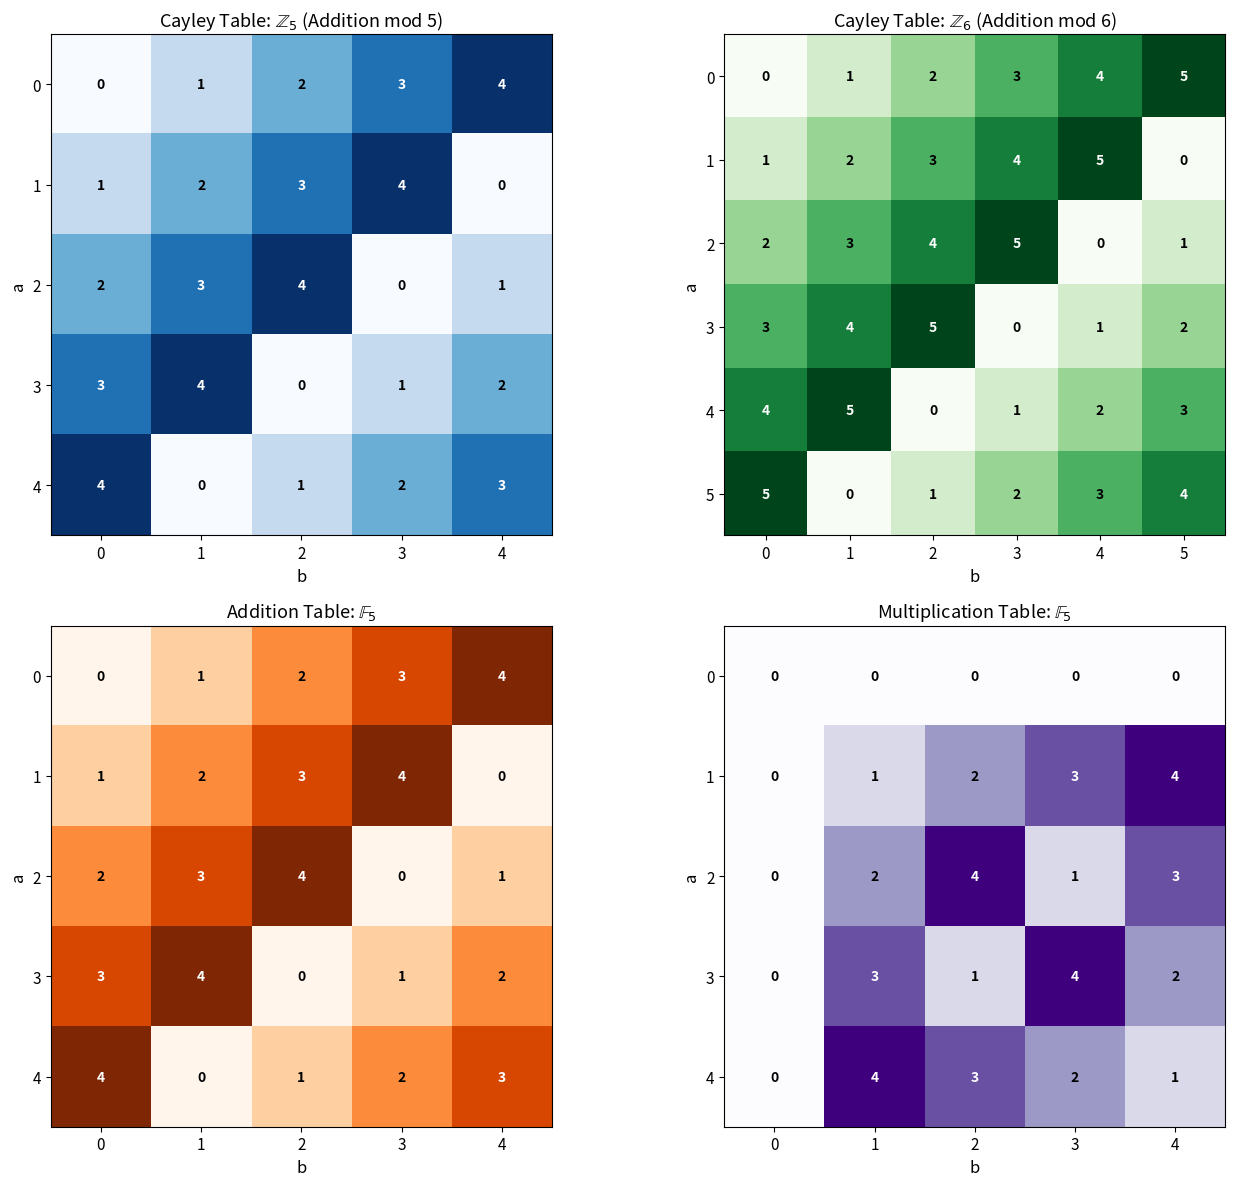

Recreate this plot in Python.
import numpy as np
import matplotlib.pyplot as plt
from itertools import product

# Set up matplotlib for publication-quality figures
plt.rcParams['figure.figsize'] = (14, 10)
plt.rcParams['font.size'] = 11
plt.rcParams['axes.labelsize'] = 12
plt.rcParams['axes.titlesize'] = 13

class CyclicGroup:
    """Implementation of the cyclic group Z_n under addition modulo n."""
    
    def __init__(self, n):
        self.n = n
        self.elements = list(range(n))
        self.identity = 0
    
    def operate(self, a, b):
        """Group operation: addition modulo n."""
        return (a + b) % self.n
    
    def inverse(self, a):
        """Compute the inverse of element a."""
        return (self.n - a) % self.n
    
    def cayley_table(self):
        """Generate the Cayley (multiplication) table."""
        table = np.zeros((self.n, self.n), dtype=int)
        for i, a in enumerate(self.elements):
            for j, b in enumerate(self.elements):
                table[i, j] = self.operate(a, b)
        return table
    
    def verify_group_axioms(self):
        """Verify all group axioms hold."""
        # Closure (automatic by modular arithmetic)
        closure = all(
            self.operate(a, b) in self.elements
            for a, b in product(self.elements, repeat=2)
        )
        
        # Associativity
        associativity = all(
            self.operate(self.operate(a, b), c) == self.operate(a, self.operate(b, c))
            for a, b, c in product(self.elements, repeat=3)
        )
        
        # Identity
        identity = all(
            self.operate(self.identity, a) == a and self.operate(a, self.identity) == a
            for a in self.elements
        )
        
        # Inverse
        inverse = all(
            self.operate(a, self.inverse(a)) == self.identity
            for a in self.elements
        )
        
        return {'closure': closure, 'associativity': associativity, 
                'identity': identity, 'inverse': inverse}

# Demonstrate with Z_6
Z6 = CyclicGroup(6)
print(f"Cyclic Group Z_6")
print(f"Elements: {Z6.elements}")
print(f"Identity: {Z6.identity}")
print(f"\nInverses:")
for a in Z6.elements:
    print(f"  {a}^(-1) = {Z6.inverse(a)}")
print(f"\nGroup Axioms Verified: {Z6.verify_group_axioms()}")

class FiniteField:
    """Implementation of finite field F_p for prime p."""
    
    def __init__(self, p):
        if not self._is_prime(p):
            raise ValueError(f"{p} is not prime")
        self.p = p
        self.elements = list(range(p))
        self.additive_identity = 0
        self.multiplicative_identity = 1
    
    @staticmethod
    def _is_prime(n):
        if n < 2:
            return False
        for i in range(2, int(n**0.5) + 1):
            if n % i == 0:
                return False
        return True
    
    def add(self, a, b):
        """Field addition."""
        return (a + b) % self.p
    
    def multiply(self, a, b):
        """Field multiplication."""
        return (a * b) % self.p
    
    def additive_inverse(self, a):
        """Compute -a in the field."""
        return (self.p - a) % self.p
    
    def multiplicative_inverse(self, a):
        """Compute a^(-1) using extended Euclidean algorithm."""
        if a == 0:
            raise ValueError("Zero has no multiplicative inverse")
        # Using Fermat's little theorem: a^(-1) = a^(p-2) mod p
        return pow(a, self.p - 2, self.p)
    
    def addition_table(self):
        """Generate addition table."""
        table = np.zeros((self.p, self.p), dtype=int)
        for i, a in enumerate(self.elements):
            for j, b in enumerate(self.elements):
                table[i, j] = self.add(a, b)
        return table
    
    def multiplication_table(self):
        """Generate multiplication table."""
        table = np.zeros((self.p, self.p), dtype=int)
        for i, a in enumerate(self.elements):
            for j, b in enumerate(self.elements):
                table[i, j] = self.multiply(a, b)
        return table

# Demonstrate with F_7
F7 = FiniteField(7)
print(f"Finite Field F_7")
print(f"Elements: {F7.elements}")
print(f"\nMultiplicative Inverses:")
for a in F7.elements[1:]:  # Skip 0
    inv = F7.multiplicative_inverse(a)
    print(f"  {a}^(-1) = {inv}  (verify: {a} × {inv} = {F7.multiply(a, inv)})")

def plot_cayley_table(table, title, elements, ax, cmap='viridis'):
    """Visualize a Cayley table as a heatmap."""
    n = len(elements)
    im = ax.imshow(table, cmap=cmap, aspect='equal')
    
    # Add text annotations
    for i in range(n):
        for j in range(n):
            text_color = 'white' if table[i, j] > n/2 else 'black'
            ax.text(j, i, str(table[i, j]), ha='center', va='center', 
                   fontsize=10, color=text_color, fontweight='bold')
    
    ax.set_xticks(range(n))
    ax.set_yticks(range(n))
    ax.set_xticklabels(elements)
    ax.set_yticklabels(elements)
    ax.set_xlabel('b')
    ax.set_ylabel('a')
    ax.set_title(title)
    
    return im

# Create visualization
fig, axes = plt.subplots(2, 2, figsize=(14, 12))

# Z_5 Cayley table (cyclic group)
Z5 = CyclicGroup(5)
plot_cayley_table(Z5.cayley_table(), 
                  r'Cayley Table: $\mathbb{Z}_5$ (Addition mod 5)', 
                  Z5.elements, axes[0, 0], cmap='Blues')

# Z_6 Cayley table
plot_cayley_table(Z6.cayley_table(), 
                  r'Cayley Table: $\mathbb{Z}_6$ (Addition mod 6)', 
                  Z6.elements, axes[0, 1], cmap='Greens')

# F_5 addition table
F5 = FiniteField(5)
plot_cayley_table(F5.addition_table(), 
                  r'Addition Table: $\mathbb{F}_5$', 
                  F5.elements, axes[1, 0], cmap='Oranges')

# F_5 multiplication table
plot_cayley_table(F5.multiplication_table(), 
                  r'Multiplication Table: $\mathbb{F}_5$', 
                  F5.elements, axes[1, 1], cmap='Purples')

plt.tight_layout()
plt.savefig('plot.png', dpi=150, bbox_inches='tight')
plt.show()

print("Plot saved to plot.png")

def homomorphism_Z6_to_Z2(x):
    """Natural homomorphism from Z_6 to Z_2 (parity map)."""
    return x % 2

def verify_homomorphism(G, H, phi):
    """Verify that phi is a valid group homomorphism."""
    for a in G.elements:
        for b in G.elements:
            lhs = phi(G.operate(a, b))
            rhs = H.operate(phi(a), phi(b))
            if lhs != rhs:
                return False
    return True

Z2 = CyclicGroup(2)

print("Homomorphism φ: Z_6 → Z_2 (mod 2)")
print("="*40)
print("\nMapping:")
for x in Z6.elements:
    print(f"  φ({x}) = {homomorphism_Z6_to_Z2(x)}")

is_hom = verify_homomorphism(Z6, Z2, homomorphism_Z6_to_Z2)
print(f"\nIs valid homomorphism: {is_hom}")

# Find kernel
kernel = [x for x in Z6.elements if homomorphism_Z6_to_Z2(x) == Z2.identity]
print(f"Kernel: {kernel}")
print(f"ker(φ) = {{{', '.join(map(str, kernel))}}} = {len(kernel)}Z_6")

def find_subgroups(G):
    """Find all subgroups of a cyclic group."""
    subgroups = []
    n = G.n
    
    # Divisors of n give subgroup orders
    divisors = [d for d in range(1, n+1) if n % d == 0]
    
    for d in divisors:
        # Subgroup of order d generated by n/d
        generator = n // d
        subgroup = set()
        element = 0
        for _ in range(d):
            subgroup.add(element)
            element = G.operate(element, generator)
        subgroups.append(sorted(subgroup))
    
    return subgroups

print("Subgroups of Z_12")
print("="*40)
Z12 = CyclicGroup(12)
subgroups = find_subgroups(Z12)

for H in subgroups:
    index = Z12.n // len(H)
    print(f"H = {{{', '.join(map(str, H))}}}, |H| = {len(H)}, [Z_12 : H] = {index}")

print(f"\nLagrange's Theorem verified: All subgroup orders {[len(H) for H in subgroups]} divide 12")

class PolynomialRing:
    """Polynomial ring over a finite field."""
    
    def __init__(self, field):
        self.field = field
    
    def add(self, p, q):
        """Add two polynomials (coefficient arrays)."""
        max_len = max(len(p), len(q))
        p_padded = list(p) + [0] * (max_len - len(p))
        q_padded = list(q) + [0] * (max_len - len(q))
        return [self.field.add(a, b) for a, b in zip(p_padded, q_padded)]
    
    def multiply(self, p, q):
        """Multiply two polynomials."""
        result = [0] * (len(p) + len(q) - 1)
        for i, a in enumerate(p):
            for j, b in enumerate(q):
                result[i + j] = self.field.add(
                    result[i + j], 
                    self.field.multiply(a, b)
                )
        return result
    
    def format_polynomial(self, p):
        """Format polynomial for display."""
        terms = []
        for i, coef in enumerate(p):
            if coef != 0:
                if i == 0:
                    terms.append(str(coef))
                elif i == 1:
                    terms.append(f"{coef}x" if coef != 1 else "x")
                else:
                    terms.append(f"{coef}x^{i}" if coef != 1 else f"x^{i}")
        return " + ".join(terms) if terms else "0"

# Demonstrate polynomial arithmetic over F_5
PR = PolynomialRing(F5)

# p(x) = 2 + 3x + x^2
p = [2, 3, 1]
# q(x) = 1 + 4x
q = [1, 4]

print(f"Polynomial Ring F_5[x]")
print("="*40)
print(f"p(x) = {PR.format_polynomial(p)}")
print(f"q(x) = {PR.format_polynomial(q)}")
print(f"\np(x) + q(x) = {PR.format_polynomial(PR.add(p, q))}")
print(f"p(x) × q(x) = {PR.format_polynomial(PR.multiply(p, q))}")

from itertools import permutations

class SymmetricGroup:
    """The symmetric group S_n."""
    
    def __init__(self, n):
        self.n = n
        self.elements = list(permutations(range(n)))
        self.identity = tuple(range(n))
    
    def compose(self, sigma, tau):
        """Compose permutations: (σ ∘ τ)(i) = σ(τ(i))."""
        return tuple(sigma[tau[i]] for i in range(self.n))
    
    def inverse(self, sigma):
        """Compute inverse permutation."""
        inv = [0] * self.n
        for i, s in enumerate(sigma):
            inv[s] = i
        return tuple(inv)
    
    def parity(self, sigma):
        """Compute parity (sign) of permutation."""
        inversions = 0
        for i in range(self.n):
            for j in range(i + 1, self.n):
                if sigma[i] > sigma[j]:
                    inversions += 1
        return 1 if inversions % 2 == 0 else -1
    
    def alternating_group(self):
        """Return elements of the alternating group A_n."""
        return [sigma for sigma in self.elements if self.parity(sigma) == 1]

# Analyze S_3
S3 = SymmetricGroup(3)
print(f"Symmetric Group S_3")
print("="*40)
print(f"|S_3| = {len(S3.elements)} = 3!")

print("\nElements with parity:")
for sigma in S3.elements:
    parity = "even" if S3.parity(sigma) == 1 else "odd"
    print(f"  {sigma} ({parity})")

A3 = S3.alternating_group()
print(f"\nAlternating Group A_3: {A3}")
print(f"|A_3| = {len(A3)} = 3!/2")